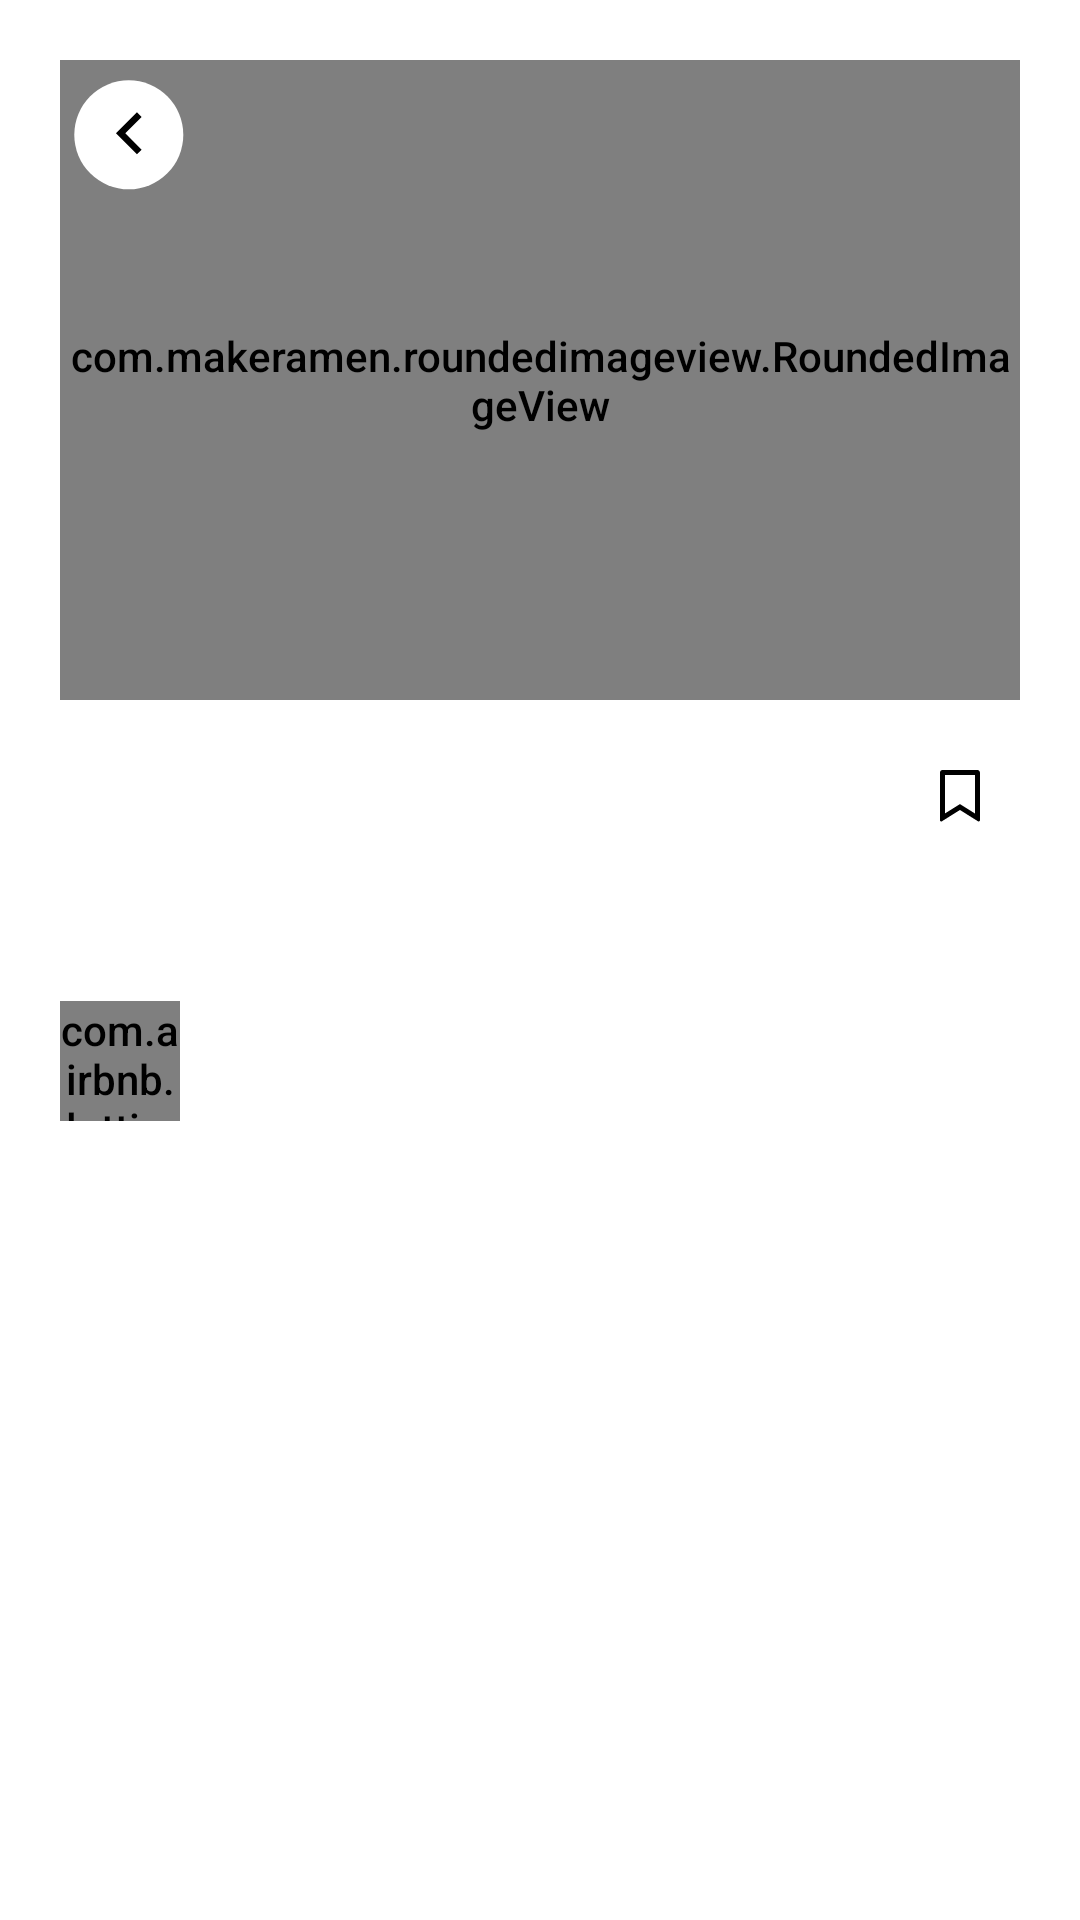

Reconstruct the res/layout file that produces this screen, plus the resources it refers to.
<!-- AndroidManifest.xml: application theme Theme.XeApplication -->
<!-- res/layout/fragment_detail_car.xml -->
<?xml version="1.0" encoding="utf-8"?>
<FrameLayout xmlns:android="http://schemas.android.com/apk/res/android"
    xmlns:app="http://schemas.android.com/apk/res-auto"
    xmlns:tools="http://schemas.android.com/tools"
    android:layout_width="match_parent"
    android:layout_height="match_parent"
    android:clickable="true"
    android:focusable="true"
    android:background="@color/white"
    android:orientation="vertical">

    <androidx.core.widget.NestedScrollView
        android:scrollbars="none"
        android:layout_width="match_parent"
        android:layout_height="wrap_content">

        <androidx.constraintlayout.widget.ConstraintLayout
            android:layout_width="match_parent"
            android:layout_height="wrap_content">


            <com.makeramen.roundedimageview.RoundedImageView
                android:id="@+id/ivCar"
                android:layout_width="match_parent"
                android:layout_height="0dp"
                android:scaleType="centerCrop"
                android:layout_margin="@dimen/margin_main"
                app:layout_constraintDimensionRatio="1.5:1"
                app:layout_constraintTop_toTopOf="parent"
                app:riv_corner_radius="12dp" />


            <TextView
                android:id="@+id/tvName"
                style="@style/TextFeature1"
                android:layout_width="0dp"
                android:layout_marginEnd="30dp"
                android:layout_height="wrap_content"
                android:maxLines="2"
                android:ellipsize="end"
                android:layout_marginTop="12dp"
                android:textSize="20sp"
                app:layout_constraintEnd_toStartOf="@+id/ivBookMark"
                app:layout_constraintStart_toStartOf="@+id/ivCar"
                app:layout_constraintTop_toBottomOf="@+id/ivCar"
                tools:text="Tên xe" />

            <TextView
                android:id="@+id/tvPrice"
                android:layout_width="0dp"
                android:layout_height="wrap_content"
                android:layout_marginTop="4dp"
                android:layout_marginEnd="30dp"
                android:maxLines="1"
                android:ellipsize="end"
                app:layout_constraintEnd_toEndOf="@+id/tvName"
                app:layout_constraintStart_toStartOf="@+id/tvName"
                app:layout_constraintTop_toBottomOf="@+id/tvName"
                tools:text="100 triệu" />

            <TextView
                android:id="@+id/tvBrand"
                style="@style/TextFeature2"
                android:maxLines="1"
                android:ellipsize="end"
                android:layout_width="0dp"
                android:layout_height="wrap_content"
                android:layout_marginTop="4dp"
                android:layout_marginEnd="30dp"
                app:layout_constraintEnd_toEndOf="@+id/tvPrice"
                app:layout_constraintStart_toStartOf="@+id/tvPrice"
                app:layout_constraintTop_toBottomOf="@+id/tvPrice"
                tools:text="Hang xe" />

            <androidx.appcompat.widget.AppCompatImageView
                android:id="@+id/ivBookMark"
                android:layout_width="40dp"
                android:layout_height="40dp"
                android:background="?selectableItemBackground"
                android:padding="6dp"
                app:layout_constraintEnd_toEndOf="@+id/ivCar"
                app:layout_constraintTop_toTopOf="@+id/tvName"
                app:srcCompat="@drawable/ac_bookmark" />

            <FrameLayout
                android:layout_marginTop="4dp"
                android:id="@+id/layoutAds"
                app:layout_constraintTop_toBottomOf="@+id/tvBrand"
                android:layout_width="match_parent"
                android:layout_height="wrap_content" />

            <com.airbnb.lottie.LottieAnimationView
                android:id="@+id/lottieGear"
                android:layout_width="40dp"
                android:layout_height="40dp"
                android:layout_gravity="center_horizontal"
                android:layout_marginTop="14dp"
                app:lottie_loop="true"
                android:background="?selectableItemBackground"
                android:scaleType="centerInside"
                app:layout_constraintStart_toStartOf="@+id/tvBrand"
                app:layout_constraintTop_toBottomOf="@+id/layoutAds" />

            <androidx.recyclerview.widget.RecyclerView
                android:id="@+id/rcvData"
                android:layout_width="0dp"
                android:layout_height="wrap_content"
                android:layout_marginTop="10dp"
                android:scrollbars="none"
                app:layoutManager="androidx.recyclerview.widget.LinearLayoutManager"
                app:layout_constraintEnd_toEndOf="@+id/ivCar"
                app:layout_constraintStart_toStartOf="@+id/ivCar"
                app:layout_constraintTop_toBottomOf="@+id/lottieGear" />
        </androidx.constraintlayout.widget.ConstraintLayout>
    </androidx.core.widget.NestedScrollView>

    <androidx.appcompat.widget.AppCompatImageView
        android:id="@+id/ivBack"
        android:layout_width="wrap_content"
        android:layout_height="wrap_content"
        android:layout_marginTop="26dp"
        android:layout_marginStart="24dp"
        app:layout_constraintStart_toStartOf="parent"
        app:layout_constraintTop_toTopOf="parent"
        app:srcCompat="@drawable/ic_back" />

</FrameLayout>
<!-- resources referenced by this layout -->
<resources>
  <color name="white">#FFFFFFFF</color>
  <dimen name="margin_main">20dp</dimen>
  <!-- drawable ac_bookmark (drawable) -->
  <?xml version="1.0" encoding="utf-8"?>
  <selector xmlns:android="http://schemas.android.com/apk/res/android">
      <item android:drawable="@drawable/ic_bookmarked" android:state_activated="true" />
      <item android:drawable="@drawable/ic_bookmark" android:state_activated="false" />
  </selector>
  <!-- drawable ic_back (drawable) -->
  <vector xmlns:android="http://schemas.android.com/apk/res/android"
      android:width="38dp"
      android:height="38dp"
      android:viewportWidth="38"
      android:viewportHeight="38">
    <path
        android:pathData="M18.931,18.931m-18.172,0a18.172,18.172 0,1 1,36.345 0a18.172,18.172 0,1 1,-36.345 0"
        android:fillColor="@color/white"
        android:fillAlpha="1" />
    <group>
      <clip-path
          android:pathData="M6.103,6.104h25.655v25.655h-25.655z"/>
      <path
          android:pathData="M17.764,18.445L23.207,23.888L21.652,25.442L14.655,18.445L21.652,11.448L23.207,13.003L17.764,18.445Z"
          android:fillColor="@color/black"/>
    </group>
  </vector>
  <style name="TextFeature1">
          <item name="android:singleLine">true</item>
          <item name="android:ellipsize">end</item>
          <item name="android:textSize">16sp</item>
          <item name="android:fontFamily">@font/poppins_medium</item>
      </style>
  <style name="TextFeature2">
          <item name="android:textColor">@color/color8</item>
          <item name="android:textSize">12sp</item>
      </style>
  <style name="Theme.XeApplication" parent="Theme.MaterialComponents.Light.NoActionBar.Bridge">
          
          <item name="colorPrimary">@color/color2</item>
          <item name="colorPrimaryVariant">@color/purple_700</item>
          <item name="colorOnPrimary">@color/white</item>
          
          <item name="colorSecondary">@color/teal_200</item>
          <item name="colorSecondaryVariant">@color/teal_700</item>
          <item name="colorOnSecondary">@color/black</item>
          
          <item name="android:statusBarColor">@color/white</item>
          
          <item name="android:textColor">@color/black</item>
          <item name="android:fontFamily">sans-serif-medium</item>
  
          <item name="bottomSheetDialogTheme">@style/CustomBottomSheetDialog</item>
          <item name="android:windowLightStatusBar">true</item>
      </style>
  <!-- drawable ic_bookmarked (drawable) -->
  <vector xmlns:android="http://schemas.android.com/apk/res/android" android:height="27dp" android:tint="@color/black" android:viewportHeight="24" android:viewportWidth="24" android:width="27dp">
        
      <path android:fillColor="@android:color/white" android:pathData="M17,3H7c-1.1,0 -1.99,0.9 -1.99,2L5,21l7,-3 7,3V5c0,-1.1 -0.9,-2 -2,-2z"/>
      
  </vector>
  <color name="black">#FF000000</color>
  <color name="color8">#8F8F8F</color>
  <color name="color2">#0A8ED9</color>
  <color name="purple_700">#FF3700B3</color>
  <color name="teal_200">#FF03DAC5</color>
  <color name="teal_700">#FF018786</color>
  <style name="CustomBottomSheetDialog" parent="@style/ThemeOverlay.MaterialComponents.BottomSheetDialog">
          <item name="bottomSheetStyle">@style/CustomBottomSheet</item>
      </style>
  <style name="CustomBottomSheet" parent="Widget.MaterialComponents.BottomSheet">
          <item name="shapeAppearanceOverlay">@style/CustomShapeAppearanceBottomSheetDialog</item>
      </style>
  <style name="CustomShapeAppearanceBottomSheetDialog" parent="">
          <item name="cornerFamily">rounded</item>
          <item name="cornerSizeTopRight">16dp</item>
          <item name="cornerSizeTopLeft">16dp</item>
          <item name="cornerSizeBottomRight">0dp</item>
          <item name="cornerSizeBottomLeft">0dp</item>
      </style>
</resources>
